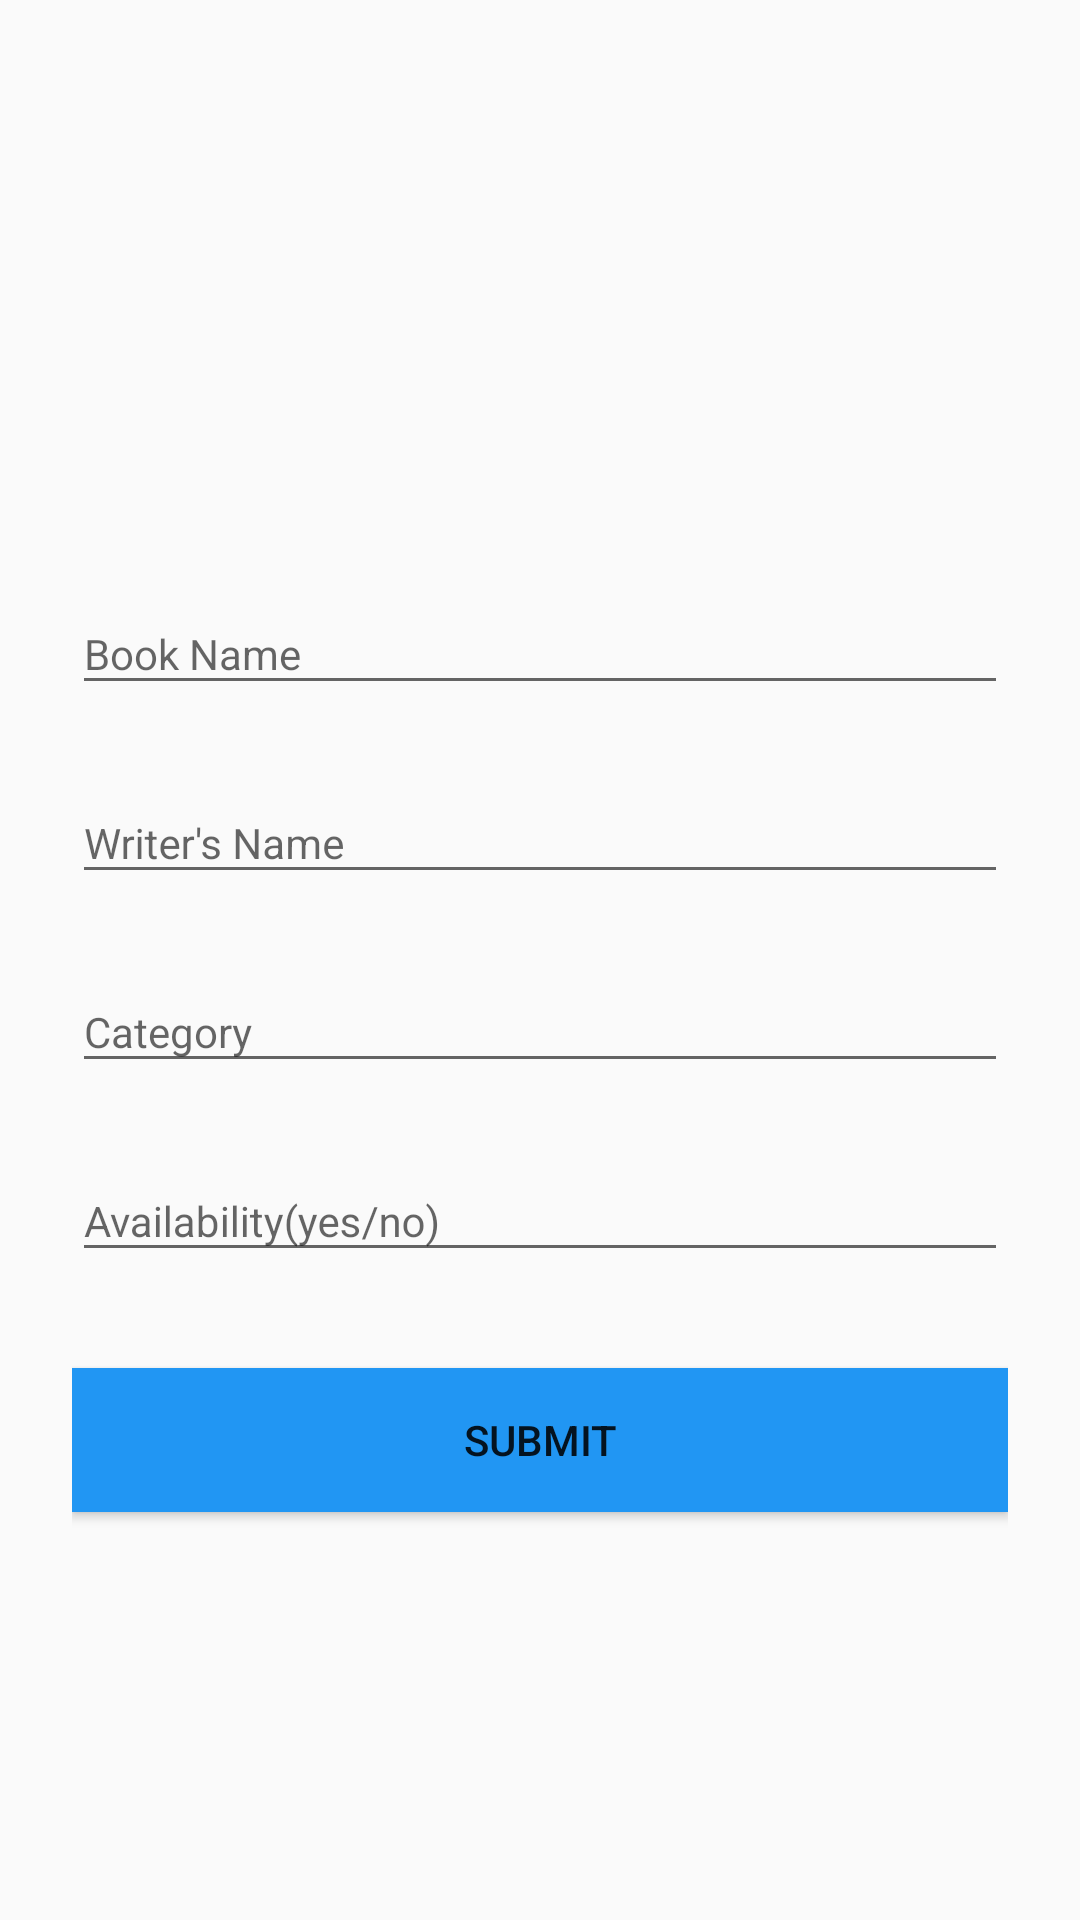

The Android layout XML behind this screen, and the referenced resources:
<!-- AndroidManifest.xml: application theme AppTheme -->
<!-- res/layout/activity_add_book.xml -->
<?xml version="1.0" encoding="utf-8"?>
<ScrollView xmlns:android="http://schemas.android.com/apk/res/android"
    android:layout_width="fill_parent"
    android:layout_height="fill_parent"
    android:fitsSystemWindows="true"
    >

    <LinearLayout
        android:orientation="vertical"
        android:layout_width="match_parent"
        android:layout_height="wrap_content"
        android:paddingTop="56dp"
        android:paddingLeft="24dp"
        android:paddingRight="24dp">

        <ImageView android:src="@drawable/ic_launcher_background"
            android:layout_width="wrap_content"
            android:layout_height="100dp"
            android:layout_marginBottom="24dp"
            android:layout_gravity="center_horizontal" />

        
        <android.support.design.widget.TextInputLayout
            android:layout_width="match_parent"
            android:layout_height="wrap_content"
            android:layout_marginTop="8dp"
            android:layout_marginBottom="8dp">

            <EditText
                android:id="@+id/input_book"
                style="@style/AppTheme"
                android:layout_width="match_parent"
                android:layout_height="wrap_content"
                android:hint="Book Name"
                android:textColorHint="@color/colorAccent" />
        </android.support.design.widget.TextInputLayout>

        <android.support.design.widget.TextInputLayout
            android:layout_width="match_parent"
            android:layout_height="wrap_content"
            android:layout_marginTop="8dp"
            android:layout_marginBottom="8dp">

            <EditText
                android:id="@+id/input_writer"
                style="@style/AppTheme"
                android:layout_width="match_parent"
                android:layout_height="wrap_content"
                android:hint="Writer's Name"
                android:textColorHint="@color/colorAccent" />
        </android.support.design.widget.TextInputLayout>

        <android.support.design.widget.TextInputLayout
            android:layout_width="match_parent"
            android:layout_height="wrap_content"
            android:layout_marginTop="8dp"
            android:layout_marginBottom="8dp">

            <EditText
                android:id="@+id/input_category"
                style="@style/AppTheme"
                android:layout_width="match_parent"
                android:layout_height="wrap_content"
                android:hint="Category"
                android:textColorHint="@color/colorAccent" />
        </android.support.design.widget.TextInputLayout>

        <android.support.design.widget.TextInputLayout
            android:layout_width="match_parent"
            android:layout_height="wrap_content"
            android:layout_marginTop="8dp"
            android:layout_marginBottom="8dp">

            <EditText
                android:id="@+id/input_availability"
                style="@style/AppTheme"
                android:layout_width="match_parent"
                android:layout_height="wrap_content"
                android:hint="Availability(yes/no)"
                android:textColorHint="@color/colorAccent" />
        </android.support.design.widget.TextInputLayout>

        <android.support.v7.widget.AppCompatButton
            android:id="@+id/btn_submit"
            android:layout_width="fill_parent"
            android:layout_height="wrap_content"
            android:layout_marginTop="24dp"
            android:layout_marginBottom="24dp"
            android:padding="12dp"
            android:text="Submit"
            android:background="#2196F3"/>

    </LinearLayout>
</ScrollView>
<!-- resources referenced by this layout -->
<resources>
  <color name="colorAccent">#000000</color>
  <style name="AppTheme" parent="Theme.AppCompat.Light.NoActionBar">
      
      <item name="colorPrimary">@color/colorPrimary</item>
      <item name="colorPrimaryDark">@color/colorPrimary</item>
      <item name="colorAccent">@color/colorAccent</item>
      <item name="drawerArrowStyle">@style/DrawerArrowStyle</item>
      <item name="android:statusBarColor">@color/colorPrimaryDark</item>
  </style>
  <color name="colorPrimary">#4CAF50</color>
  <style name="DrawerArrowStyle" parent="Widget.AppCompat.DrawerArrowToggle">
      <item name="spinBars">true</item>
      <item name="color">@android:color/white</item>
  </style>
  <color name="colorPrimaryDark">#388E3C</color>
</resources>
